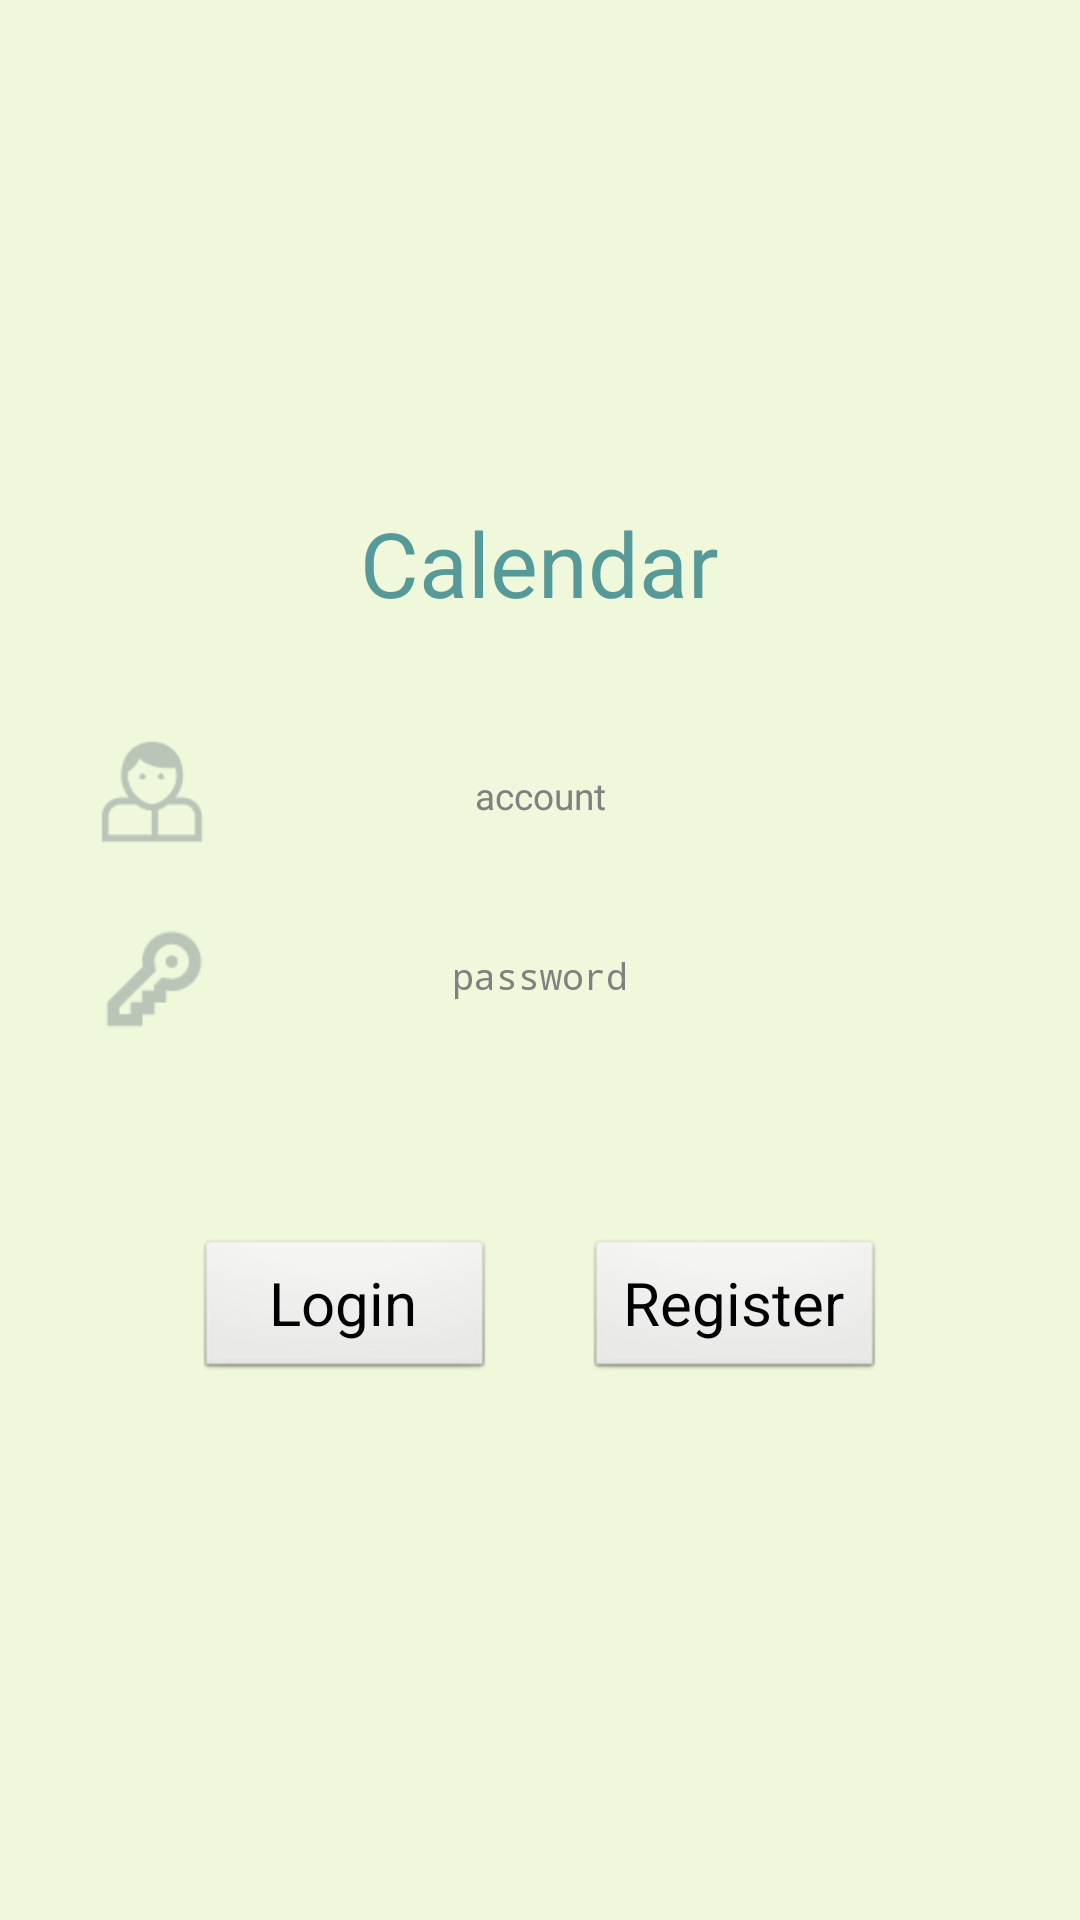

Layout XML and referenced resources for this Android screen:
<!-- AndroidManifest.xml: application theme AppTheme -->
<!-- res/layout/layout_login_setting.xml -->
<?xml version="1.0" encoding="utf-8"?>
<RelativeLayout
	xmlns:android="http://schemas.android.com/apk/res/android"
	android:layout_width="fill_parent"
	android:layout_height="fill_parent" 
	android:background="@color/custom_background">
     
    <LinearLayout 
        android:id="@+id/LayoutSetup" 
        android:layout_width="fill_parent"
 		android:layout_height="wrap_content"
        android:orientation="vertical"
        android:layout_centerInParent="true">
        <RelativeLayout 
			android:id="@+id/TableRowIcon" 
			android:layout_height="wrap_content" 
			android:layout_width="fill_parent"
			android:gravity="center">
			<TextView 
					android:id="@+id/login_Icon"
					android:layout_width="wrap_content"
					android:layout_height="wrap_content"
					android:layout_centerHorizontal="true"
					android:text="@string/app_name"
					android:textAppearance="@style/title"
					android:layout_above="@+id/TableRow02"/>
		</RelativeLayout>
        <RelativeLayout 
              android:id="@+id/TableRow02" 
              android:layout_height="wrap_content" 
              android:layout_width="fill_parent"
              android:layout_marginTop="30dp"
              android:gravity="center">
              <EditText android:id="@+id/mEdtAccountName" 
	                android:background="@drawable/login_img_input"
	                android:singleLine="true"
	                android:maxLength="15"
	                android:layout_height="55dp"
	                android:layout_width="fill_parent"
	                android:layout_marginLeft="20dip"
	                android:layout_marginRight="20dip"
	                android:gravity="center"
	                android:paddingLeft="10dip" 
	                android:paddingRight="10dip"
	                android:hint="@string/login_account"
	                android:textColorHint="#808080"
	                android:textSize="6pt"/>
			 <ImageView 
					android:layout_width="40dp"
					android:layout_height="40dp"
					android:layout_centerVertical="true"
					android:layout_marginLeft="30dp"
					android:src="@drawable/icn_user"/>          
		</RelativeLayout>
		<RelativeLayout 
	         android:id="@+id/TableRow03" 
	         android:layout_height="wrap_content" 
	         android:layout_width="fill_parent"
	         android:layout_marginTop="5dp"
	         android:gravity="center">
			 <EditText android:id="@+id/mEdtPassWord" 
	                android:background="@drawable/login_img_input"
	                android:singleLine="true"
	                android:maxLength="15"
	                android:layout_height="55dp"
	                android:layout_width="fill_parent"
	                android:layout_marginLeft="20dip"
	                android:layout_marginRight="20dip"
	                android:gravity="center"
	                android:paddingLeft="10dip" 
	                android:paddingRight="10dip"
	                android:hint="@string/login_password"
	                android:textColorHint="#808080"
	                android:textSize="6pt"
	                android:inputType="textPassword"/>
			 <ImageView 
					android:layout_width="45dp"
					android:layout_height="45dp"
					android:layout_centerVertical="true"
					android:layout_marginLeft="25dp"
					android:src="@drawable/icn_password"/>
	  </RelativeLayout>
	  <RelativeLayout 
	         android:id="@+id/TableRow04" 
	         android:layout_height="wrap_content" 
	         android:layout_width="fill_parent"
	         android:layout_marginTop="5dp"
	         android:gravity="center"
	         android:visibility="gone">
			 <EditText android:id="@+id/mEdtPassWordCon" 
	                android:background="@drawable/login_img_input"
	                android:singleLine="true"
	                android:maxLength="15"
	                android:layout_height="55dp"
	                android:layout_width="fill_parent"
	                android:layout_marginLeft="20dip"
	                android:layout_marginRight="20dip"
	                android:gravity="center"
	                android:paddingLeft="10dip" 
	                android:paddingRight="10dip"
	                android:hint="@string/login_password_confirmed"
	                android:textColorHint="#808080"
	                android:textSize="6pt"
	                android:inputType="textPassword"/>
			 <ImageView 
					android:layout_width="45dp"
					android:layout_height="45dp"
					android:layout_centerVertical="true"
					android:layout_marginLeft="25dp"
					android:src="@drawable/icn_password"/>
	  </RelativeLayout>
	  <RelativeLayout 
              android:id="@+id/TableRow05" 
              android:layout_height="wrap_content" 
              android:layout_width="fill_parent"
              android:layout_marginTop="5dp"
              android:gravity="center"
              android:visibility="gone">
              <EditText android:id="@+id/mEdtUserName" 
	                android:background="@drawable/login_img_input"
	                android:singleLine="true"
	                android:maxLength="15"
	                android:layout_height="55dp"
	                android:layout_width="fill_parent"
	                android:layout_marginLeft="20dip"
	                android:layout_marginRight="20dip"
	                android:gravity="center"
	                android:paddingLeft="10dip" 
	                android:paddingRight="10dip"
	                android:hint="@string/new_nickname"
	                android:textColorHint="#808080"
	                android:textSize="6pt"/>
			 <ImageView 
					android:layout_width="40dp"
					android:layout_height="40dp"
					android:layout_centerVertical="true"
					android:layout_marginLeft="30dp"
					android:src="@drawable/icn_user"/>          
		</RelativeLayout>
	  <RelativeLayout 
			android:layout_width="fill_parent"
			android:layout_height="60dp"
			android:layout_gravity="center">
			<TextView 
					android:id="@+id/mTxtMessage" 
					android:layout_width="wrap_content"
					android:layout_height="30dp" 
					android:layout_centerInParent="true"
					android:textStyle="bold"
					android:textSize="8pt"
					android:textColor="#E5603B"
					android:text=""/>
		</RelativeLayout >
		<LinearLayout 
	        android:layout_width="wrap_content"
	        android:layout_height="60dp"
	        android:layout_gravity="center"
	        android:orientation="horizontal"
	        android:layout_below="@+id/mTxtMessage">
	        <Button 
	            android:id = "@+id/saveButton"
	            android:layout_height ="wrap_content"
	            android:layout_width = "100dp"
	            android:onClick="ClickHandler"
	            android:text="@string/btn_login"
	            android:textAppearance="@style/button_text"/>
	        <TextView 
	            android:id = "@+id/empty"
	            android:layout_height ="wrap_content"
	            android:layout_width = "30dp"
	            android:background="#00000000"/>
	        <Button 
	            android:id = "@+id/NewButton"
	            android:layout_height ="wrap_content"
	            android:layout_width = "100dp"
	            android:onClick="ClickHandler"
	            android:text="@string/btn_register"
	            android:textAppearance="@style/button_text"/>
    	</LinearLayout >
	</LinearLayout>
    
</RelativeLayout>
<!-- resources referenced by this layout -->
<resources>
  <item name="custom_background" type="color">#F0F8DB</item>
  <!-- drawable icn_password: png bitmap (drawable, 880 bytes) -->
  <!-- drawable icn_user: png bitmap (drawable, 1140 bytes) -->
  <string name="app_name">Calendar</string>
  <string name="btn_login">Login</string>
  <string name="btn_register">Register</string>
  <string name="login_account">account</string>
  <string name="login_password">password</string>
  <string name="login_password_confirmed">re-enter new password</string>
  <string name="new_nickname">nickname</string>
  <style name="button_text">
       	<item name="android:layout_width">wrap_content</item>
          <item name="android:layout_height">wrap_content</item>
          <item name="android:textAppearance">?android:attr/textAppearanceLarge</item>
          <item name="android:textSize">20sp</item>
          <item name="android:textColor">#FFFFFF</item>
   	</style>
  <style name="title">
       	<item name="android:layout_width">wrap_content</item>
          <item name="android:layout_height">wrap_content</item>
          <item name="android:textAppearance">?android:attr/textAppearanceLarge</item>
          <item name="android:textSize">30sp</item>
          <item name="android:textColor">#559999</item>
   	</style>
  <style name="AppTheme" parent="AppBaseTheme">
          
      </style>
  <style name="AppBaseTheme" parent="android:Theme.Light">
          
      </style>
</resources>
